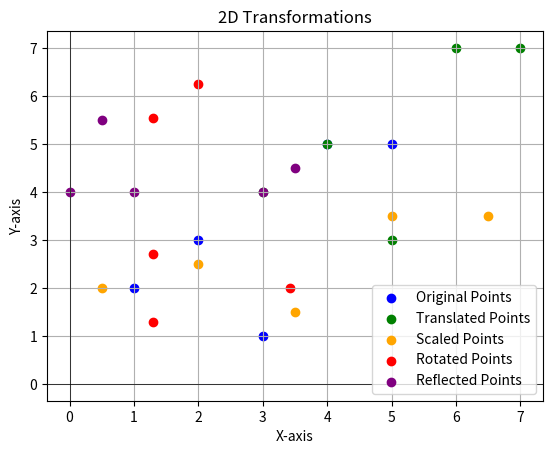

Recreate this plot in Python.
import matplotlib.pyplot as plt
import math

# Hàm thực hiện phép tịnh tiến
def translation(x, y, x0, y0):
    return x + x0, y + y0

# Hàm thực hiện phép tỉ lệ
def scale(x, y, x0, y0, sx, sy):
    return (x - x0) * sx + x0, (y - y0) * sy + y0

# Hàm thực hiện phép quay
def rotate(x, y, x0, y0, theta):
    dx, dy = x - x0, y - y0
    cos_theta = math.cos(theta)
    sin_theta = math.sin(theta)
    x_new = x0 + dx * cos_theta - dy * sin_theta
    y_new = y0 + dx * sin_theta + dy * cos_theta
    return x_new, y_new

# Hàm thực hiện phép đối xứng
def reflection(x, y, a, b):
    x_new = (x + a * (y - b)) / (1 + a**2)
    y_new = b + a * (x - x_new)
    return x_new, y_new

# Điểm ban đầu
x_points = [1, 2, 3, 4, 5]
y_points = [2, 3, 1, 5, 5]

# Điểm tâm tịnh tiến, tỉ lệ, quay và điểm tâm đối xứng
x0, y0 = 2, 2
sx, sy = 1.5, 0.5
theta = math.pi / 4
a, b = 1, 3

# Thực hiện các phép biến đổi
translated_points = [translation(x, y, x0, y0) for x, y in zip(x_points, y_points)]
scaled_points = [scale(x, y, x0, y0, sx, sy) for x, y in zip(x_points, y_points)]
rotated_points = [rotate(x, y, x0, y0, theta) for x, y in zip(x_points, y_points)]
reflected_points = [reflection(x, y, a, b) for x, y in zip(x_points, y_points)]

# Vẽ các điểm ban đầu
plt.scatter(x_points, y_points, label='Original Points', color='blue')

# Vẽ các điểm sau khi biến đổi
translated_x, translated_y = zip(*translated_points)
plt.scatter(translated_x, translated_y, label='Translated Points', color='green')

scaled_x, scaled_y = zip(*scaled_points)
plt.scatter(scaled_x, scaled_y, label='Scaled Points', color='orange')

rotated_x, rotated_y = zip(*rotated_points)
plt.scatter(rotated_x, rotated_y, label='Rotated Points', color='red')

reflected_x, reflected_y = zip(*reflected_points)
plt.scatter(reflected_x, reflected_y, label='Reflected Points', color='purple')

# Thiết lập đồ thị
plt.axhline(0, color='black', linewidth=0.5)
plt.axvline(0, color='black', linewidth=0.5)
plt.xlabel('X-axis')
plt.ylabel('Y-axis')
plt.title('2D Transformations')
plt.legend()
plt.grid(True)

# Hiển thị đồ thị
plt.show()
